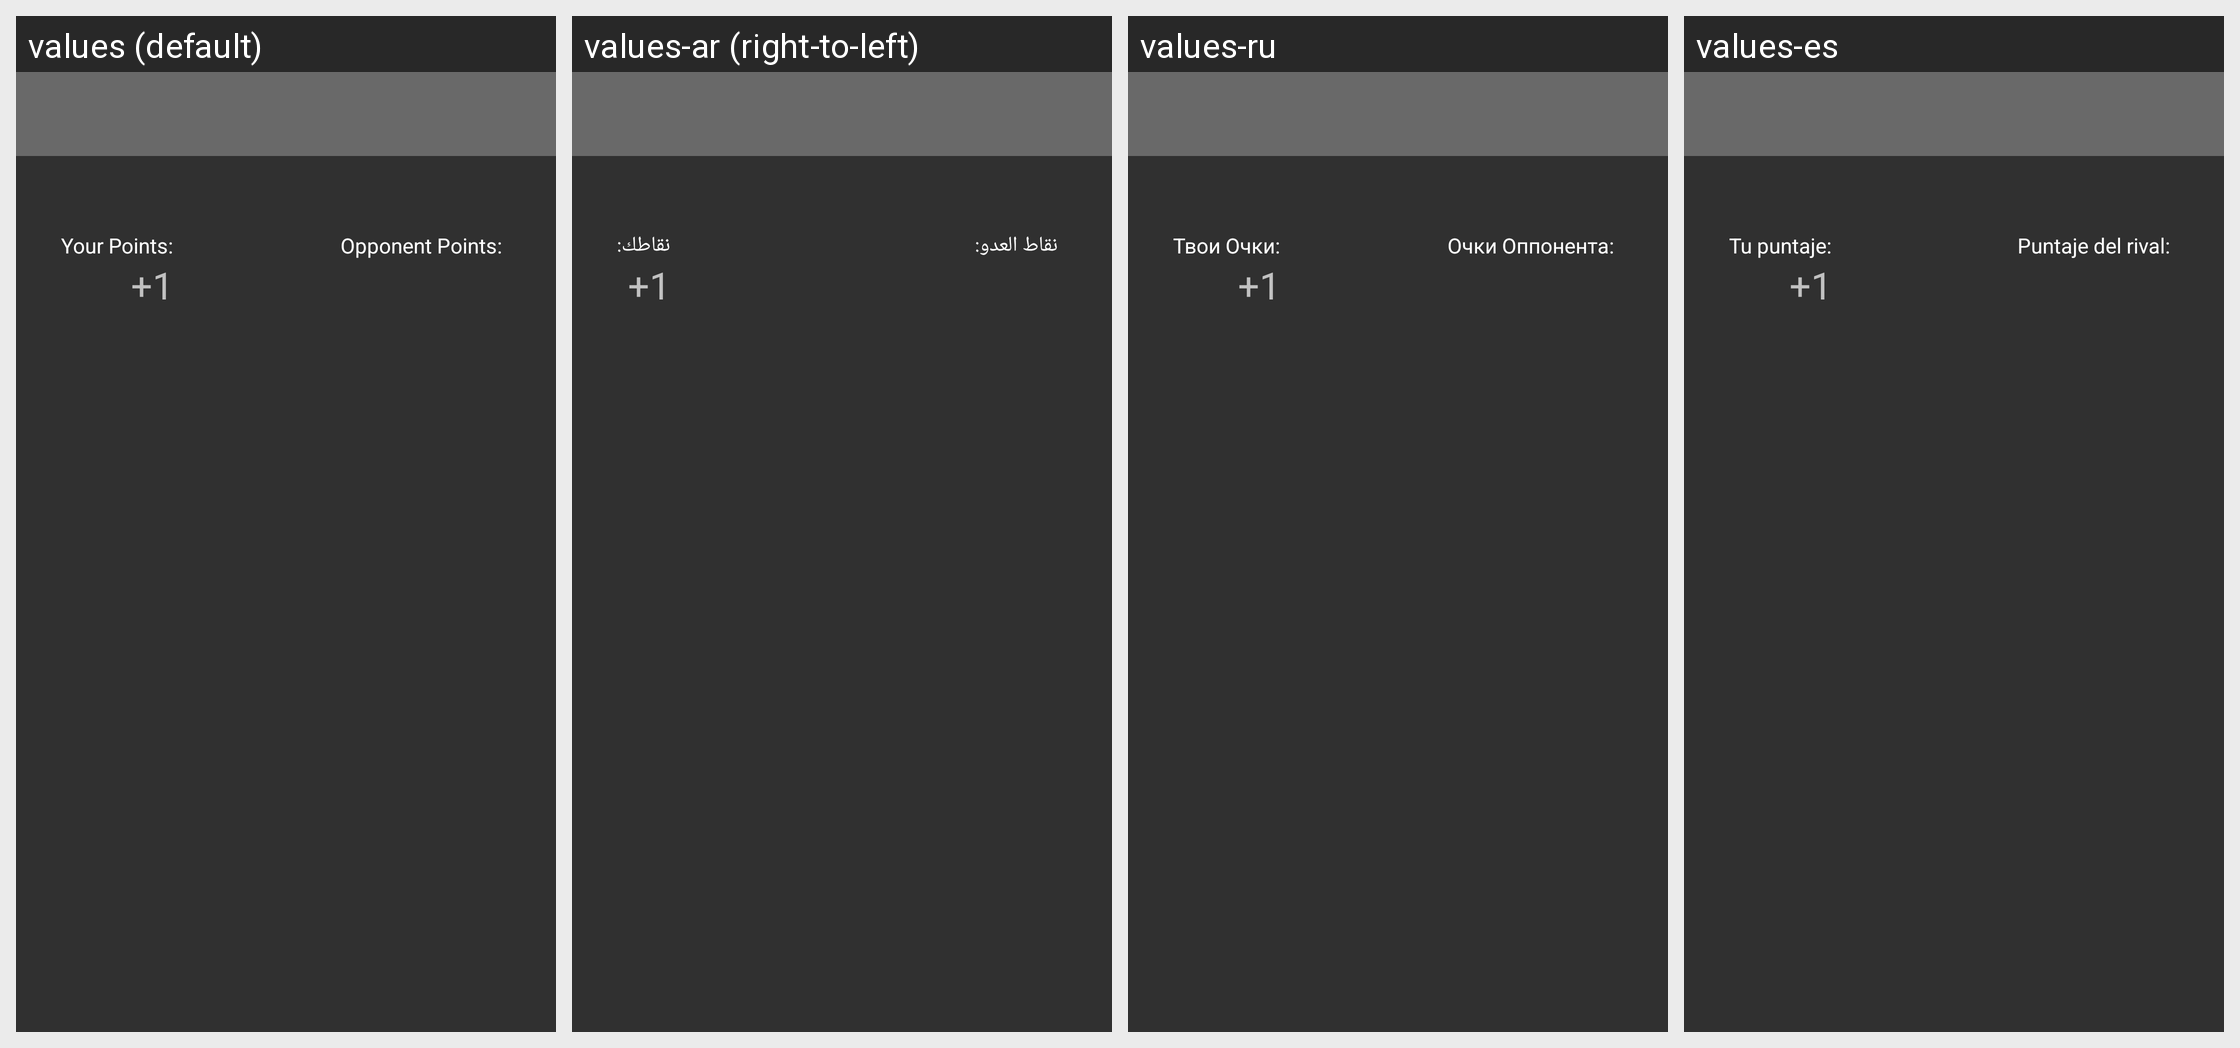

Translations of the strings shown on this Android screen, per locale in the grid:
Android screen res/layout/activity_multi_player_board.xml rendered under 4 locales, left to right: values (default), values-ar (right-to-left), values-ru, values-es. Device: Nexus 5 (rendered at 1080×1920; each locale shown at half size, 540×960, under a caption strip naming it); theme AppTheme.
Other locales in the repository, not shown: values-de, values-id, values-tr.
Strings drawn on this screen, with the default value and each locale's value (text and hints the layout hard-codes, and strings that could not be matched under every locale, appear in the picture but are not listed):

your_points
  values: Your Points:
  values-ar: نقاطك:
  values-ru: Твои Очки:
  values-es: Tu puntaje:

opponent_points
  values: Opponent Points:
  values-ar: نقاط العدو:
  values-ru: Очки Оппонента:
  values-es: Puntaje del rival:

plus_one
  values: +1
  values-ar: +1
  values-ru: +1
  values-es: +1
